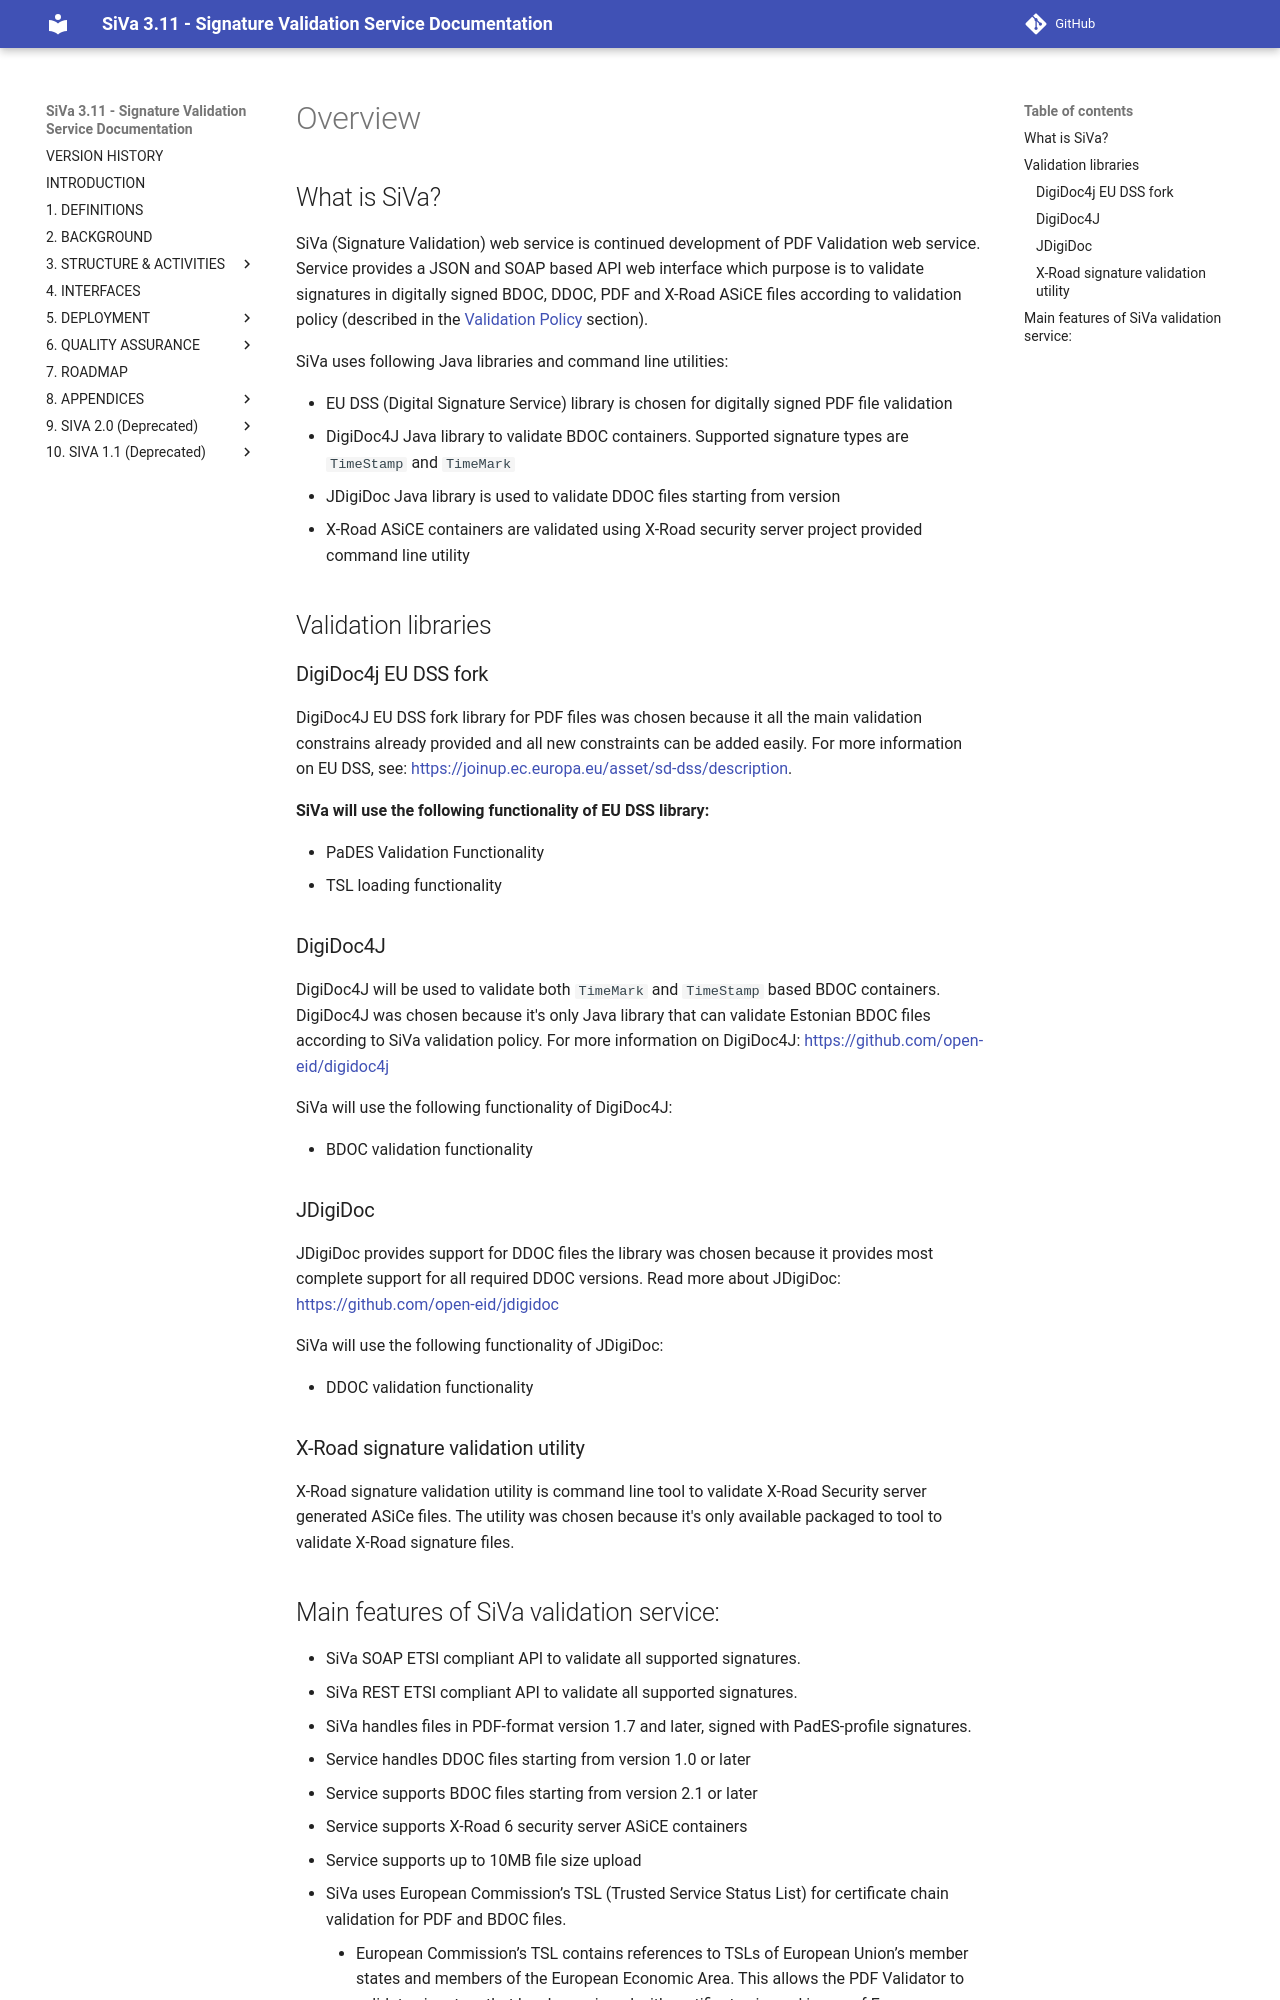

repository: open-eid/SiVa · page: siva/overview/index.html · generator: mkdocs

<!--# SiVa overview-->

## What is SiVa?

SiVa (Signature Validation) web service
is continued development of PDF Validation web service. Service provides
a JSON and SOAP based API web interface which purpose is to validate signatures
in digitally signed BDOC, DDOC, PDF and X-Road ASiCE files according to
validation policy (described in the [Validation Policy](appendix/validation_policy)
section).

SiVa uses following Java libraries and command line utilities:

* EU DSS (Digital Signature Service) library is chosen for digitally signed
  PDF file validation
* DigiDoc4J Java library to validate BDOC containers. Supported signature
  types are `TimeStamp` and `TimeMark`
* JDigiDoc Java library is used to validate DDOC files starting from version
* X-Road ASiCE containers are validated using X-Road security server project
  provided command line utility

## Validation libraries

### DigiDoc4j EU DSS fork

DigiDoc4J EU DSS fork library for PDF files was chosen because it all the main
validation constrains already provided and all new constraints can be added easily.
For more information on EU DSS, see:
<https://joinup.ec.europa.eu/asset/sd-dss/description>.

**SiVa will use the following functionality of EU DSS library:**

* PaDES Validation Functionality
* TSL loading functionality

### DigiDoc4J

DigiDoc4J will be used to validate both `TimeMark` and `TimeStamp` based BDOC containers.
DigiDoc4J was chosen because it's only Java library that can validate Estonian BDOC files
according to SiVa validation policy.
For more information on DigiDoc4J:
<https://github.com/open-eid/digidoc4j>

SiVa will use the following functionality of DigiDoc4J:

* BDOC validation functionality

### JDigiDoc

JDigiDoc provides support for DDOC files the library was chosen because it provides most
complete support for all required DDOC versions.
Read more about JDigiDoc:
<https://github.com/open-eid/jdigidoc>

SiVa will use the following functionality of JDigiDoc:

* DDOC validation functionality

### X-Road signature validation utility

X-Road signature validation utility is command line tool to validate X-Road Security server
generated ASiCe files. The utility was chosen because it's only available packaged to tool
to validate X-Road signature files.
